Run: headless pygame with SDL's dummy video driver; simulated clock (each Clock.tick advances the game by its frame time, no real sleeping); random seed 0; keys injected as events and as key.get_pressed() state; no mouse input.
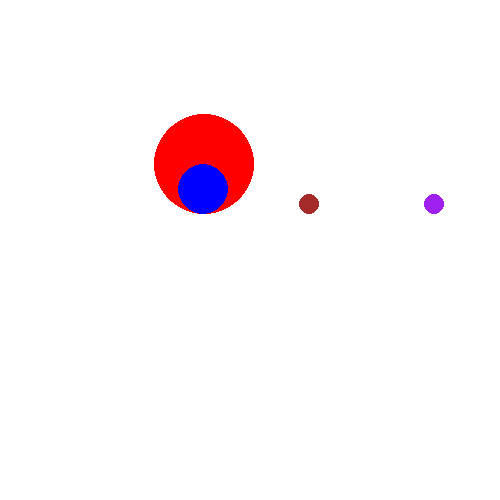
Frame 1 of 4 · flips 1–60 · no input
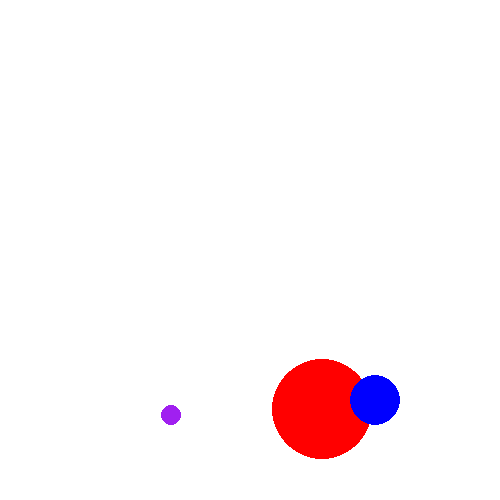
Frame 2 of 4 · flips 61–180 · tapped SPACE, RETURN · held RIGHT (→), D
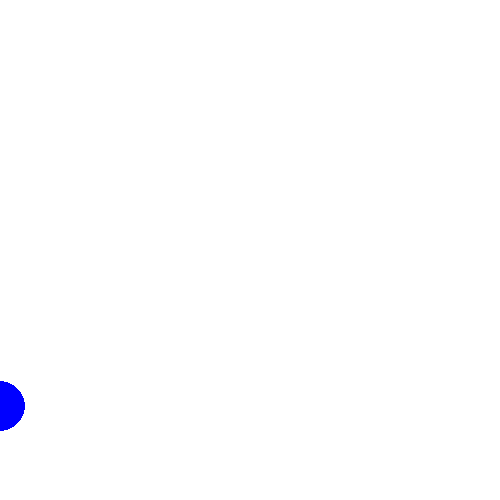
Frame 3 of 4 · flips 181–300 · held DOWN (↓), S
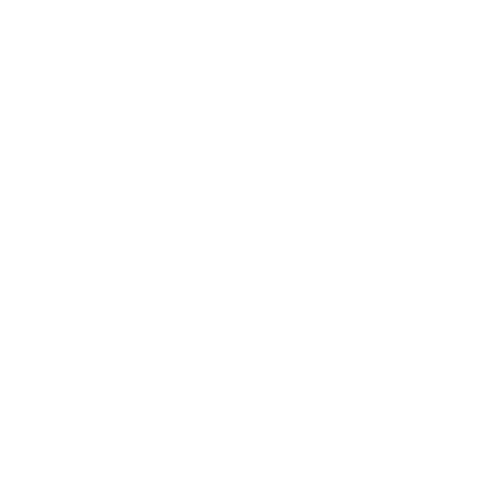
Frame 4 of 4 · flips 301–420 · held LEFT (←), A, UP (↑), W

The pygame program that drew these frames:

import pygame
pygame.init()
WIDTH =500
HEIGHT =500
screen = pygame.display.set_mode((WIDTH,HEIGHT))
# class drawr() :
#     def __init__(self,x,y,h,w,color) :
#         self.x = x
#         self.y = y
#         self.h = h
#         self.w = w
#         self.color = color
#     def draw(self) :
#         pygame.draw.rect(screen,self.color,(self.x,self.y,self.w,self.h))
class drawc():
    def __init__ (self,x,y,color,r):
        self.x = x
        self.y = y
        self.color = color
        self.r = r
        self.uy = 100
        self.ux = 195
    def draw(self) :
        pygame.draw.circle(screen,self.color,(self.x,self.y),self.r)
    def update(self,dt) :
        initial = self.uy
        self.uy += 2000 * dt
        self.y += (initial + self.uy) * 0.5 * dt
        if self.y > HEIGHT - self.r:
            self.y = HEIGHT - self.r
            self.uy = -self.uy* 0.9
        self.x += self.ux * dt
        if self.x > WIDTH - self.r:
           self.x =WIDTH-self.r
           self.ux = - self.ux  


        
    
#r1 = drawr(20,30,50,150,"blue")
#r2 = drawr(40,50,60,205,"green")
c1 = drawc (20,30,"red",50)
c2 = drawc (19,30,"blue",25)
c3 = drawc (500,30,"green",10)
c4 = drawc (250,50,"purple",10)
c5 = drawc (550,30,"brown",10)



clock = pygame.time.Clock()









while True :
    dt = clock.tick(60) / 1000
    screen.fill("white")
    for event in pygame.event.get() :
        if event.type == pygame.QUIT :
            pygame.quit()

    #r1.draw()
    #r2.draw()
    c1.draw()
    c1.update(dt)
    c2.draw()
    c2.update(dt)
    c3.draw()
    c3.update(dt)
    c4.draw()
    c4.update(dt)
    c5.draw()
    c5.update(dt)
    


    pygame.display.update()
